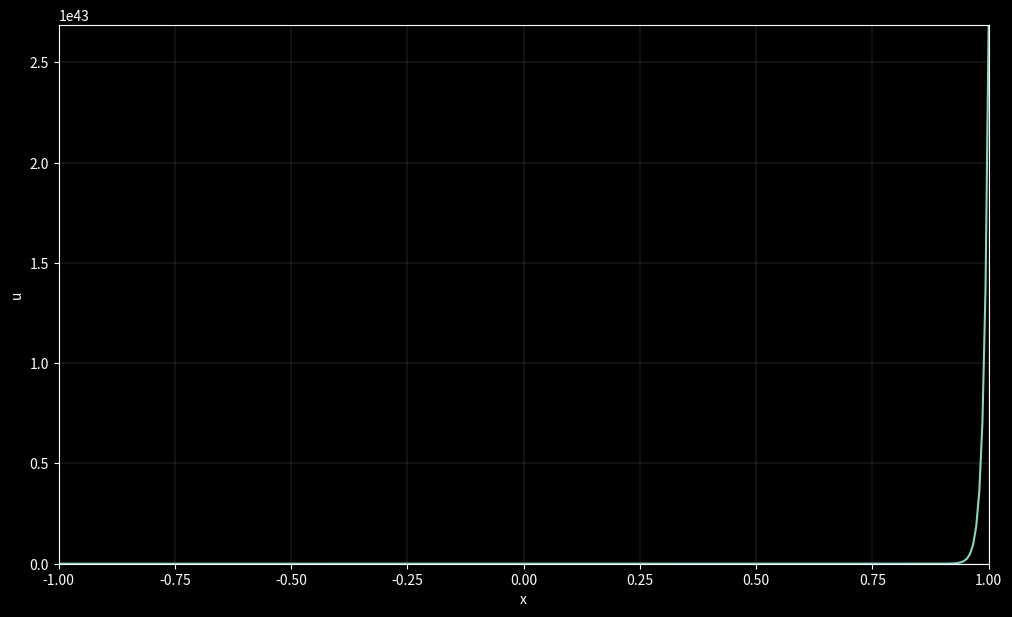

Source code (Python):
import numpy as np
import matplotlib.pyplot as plt

T = 3
dt = 0.0001
N = int(T/dt) + 1
nx = 300
dx = 2/(nx-1)
nu = 0.1

x = np.linspace(-1, 1, nx)
t = np.zeros(N)
u = np.zeros((N, nx))

#u0 = 1/8*(x+1)**4
#u0 = np.sin(4*x)
u0 = np.exp(100*x)
#u0 = np.tan(1.5*x)
#u0 = x**10
#u0 = np.sin(np.exp(-3*x))

u[0] = u0

c1 = u0[0]
c2 = u0[-1]

def laplacian1D(vec):      # same function name as periodic 1d laplacian
    
    newvec = np.zeros_like(vec) 
    newvec[1:-1] = (vec[:-2] - 2*vec[1:-1] + vec[2:]) / dx**2
    
    return newvec

for i in range(N-1):
    t[i+1] = t[i] + dt
    u[i+1] = u[i] + nu*laplacian1D(u[i])*dt
    u[i+1,0] = c1
    u[i+1,-1] = c2



#### Animate

from matplotlib.animation import FuncAnimation 

plt.style.use('dark_background')

fig, ax = plt.subplots(figsize=(12,7))

plt.xlabel('x')
plt.ylabel('u')

ax.grid(True, color='grey', linestyle='-', linewidth=0.2)


line, = ax.plot(x,u[0])

ax.set_xlim(-1,1)
ax.set_ylim(np.min(u[0]), np.max(u[0]))


def update(frames):

    line.set_ydata(u[frames])

    return line,

steps = 100

frames = range(0, N, steps)

ani = FuncAnimation(fig, update, frames=frames, interval=30)

plt.show()